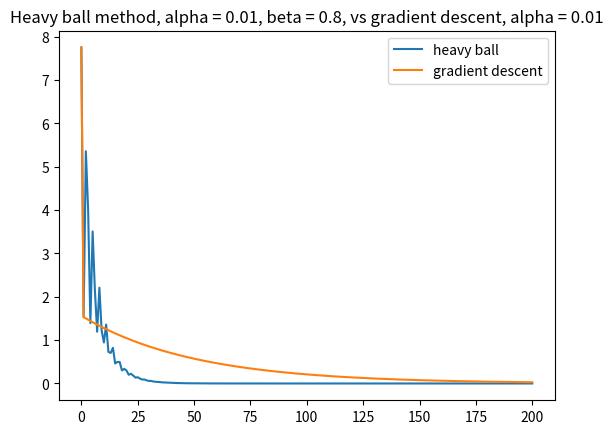

Recreate this plot in Python.
import numpy as np
import matplotlib.pyplot as plt


def gradient_descent(f, jac, x0, alpha, max_iters: int = 1000, eps: float = 1e-8):
    x = x0.copy()
    xs = [x0]

    err = np.inf
    n = 0
    while err > eps and n < max_iters and np.linalg.norm(jac(x)) > eps:
        x = x - alpha*jac(x)
        err = np.linalg.norm(xs[n] - x)
        xs.append(x)

        n += 1

    return np.array(xs)


def heavy_ball(f, jac, x0, alpha, beta, max_iters: int = 1000, eps: float = 1e-8):
    x = x0.copy()
    xs = [x0, x0]

    err = np.inf
    n = 1
    while err > eps and n <= max_iters and np.linalg.norm(jac(x)) > eps:
        x = x - alpha*jac(x) + beta*(x - xs[n-1])
        err = np.linalg.norm(xs[n] - x)
        xs.append(x)

        n += 1

    return np.array(xs[1:])

def test_gradient_descent(f, jac, x0):
    alphas = [0.1, 0.01, 0.001]
    fig, axes = plt.subplots(ncols=3)
    fig2, ax2 = plt.subplots()

    for alpha, ax in zip(alphas, axes.ravel()):
        xs = gradient_descent(f, jac, x0, alpha, max_iters=200)
        # x_min, y_min = xs.min(axis=0)
        # x_max, y_max = xs.max(axis=0)
        # x = np.linspace(x_min-2, x_max+2, 1000)
        # y = np.linspace(y_min-2, y_max+2, 1000)
        # X, Y = np.meshgrid(x, y)

        # P = np.stack((X, Y)).transpose((1, 2, 0))

        # Z = f(P)

        # c = ax.pcolormesh(X, Y, Z)
        # fig.colorbar(c, ax=ax)
        # ax.plot(*xs[1::200].T, 'rx')
        # ax.plot(*xs[0], 'gx', ms=1.5, mew=10)
        # ax.set_title(f"alpha: {alpha}")

        # fuck it
        fs = np.squeeze(0.5*xs.reshape((-1, 1, 2))@Q.reshape(1, 2, 2)@xs.reshape((-1, 2, 1)))
        ax2.plot(fs, label=f'alpha: {alpha}')

    ax2.legend()
    ax2.set_ylim([-10, 10])
    plt.show()

def test_heavy_ball(f, jac, x0):
    alpha = 0.01
    beta = 0.8
    fig2, ax2 = plt.subplots()

    ## Heavy ball
    xs = heavy_ball(f, jac, x0, alpha, beta, max_iters=200)

    fs = np.squeeze(0.5*xs.reshape((-1, 1, 2))@Q.reshape(1, 2, 2)@xs.reshape((-1, 2, 1)))
    ax2.plot(fs, label='heavy ball')

    ## Gradient descent
    xs = gradient_descent(f, jac, x0, alpha, max_iters=200)

    fs = np.squeeze(0.5*xs.reshape((-1, 1, 2))@Q.reshape(1, 2, 2)@xs.reshape((-1, 2, 1)))
    ax2.plot(fs, label='gradient descent')

    ax2.legend()
    # ax2.set_ylim([-10, 10])
    ax2.set_title(f"Heavy ball method, alpha = {alpha}, beta = {beta}, vs gradient descent, alpha = {alpha}")
    plt.show()


if __name__ == "__main__":
    Q = np.array([
        [50, 49],
        [49, 50]
    ])
    def f(x):
        if len(x.shape) < 3:
            x = x.reshape((1, 1, 2))
        x = x[...,None] 
        out = 0.5*np.squeeze(x.transpose((0, 1, 3, 2))@Q.reshape((1, 1, 2, 2))@x)
        if len(out.shape) == 0:
            out = out.item()
        return out

    def jac(x): return Q@x

    x0 = np.array([1.5, -1.0])

    # test_gradient_descent(f, jac, x0)
    test_heavy_ball(f, jac, x0)